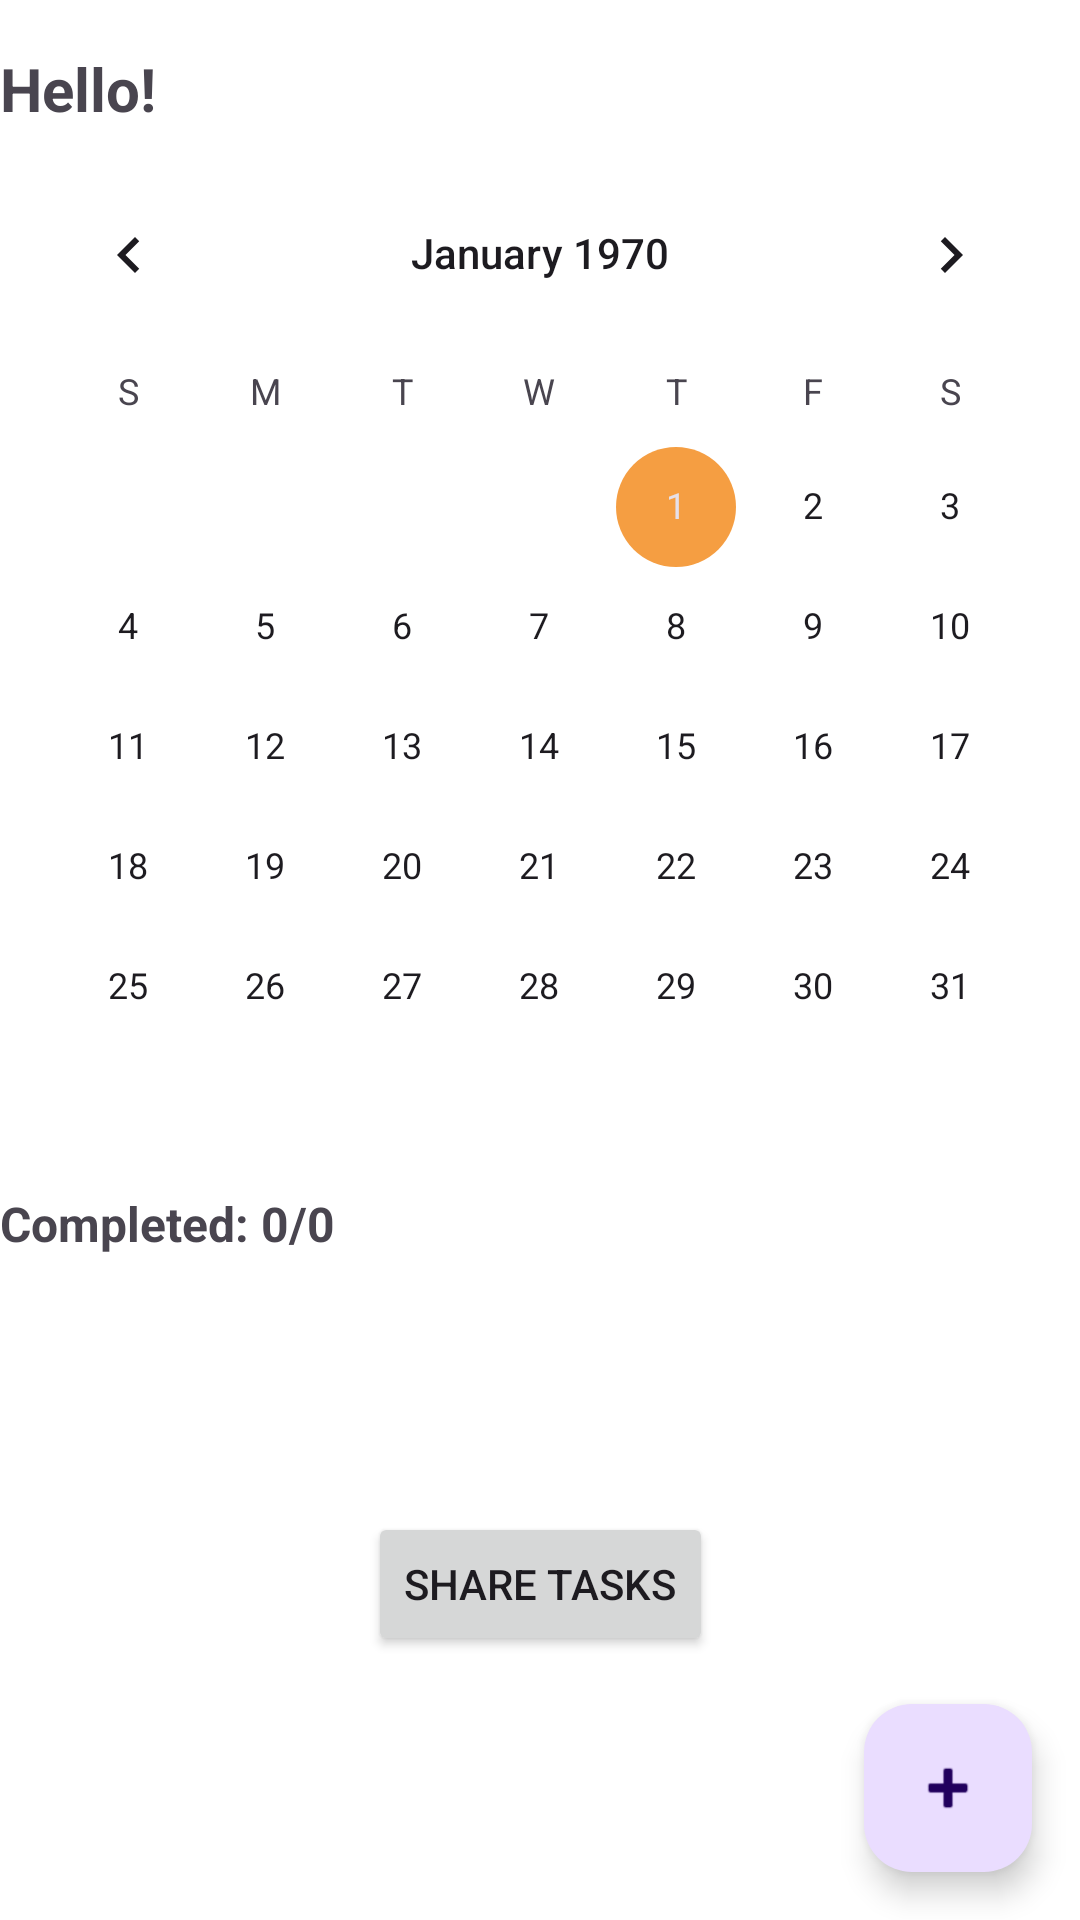

Layout XML and referenced resources for this Android screen:
<!-- AndroidManifest.xml: application theme Theme.DayOrganizer -->
<!-- res/layout/activity_main.xml -->
<?xml version="1.0" encoding="utf-8"?>
<androidx.constraintlayout.widget.ConstraintLayout xmlns:android="http://schemas.android.com/apk/res/android"
    xmlns:app="http://schemas.android.com/apk/res-auto"
    xmlns:tools="http://schemas.android.com/tools"
    android:id="@+id/main"
    android:layout_width="match_parent"
    android:layout_height="match_parent"
    tools:context=".MainActivity">

    <TextView
        android:id="@+id/greetingTextView"
        android:layout_width="0dp"
        android:layout_height="wrap_content"
        android:text="Hello!"
        android:textStyle="bold"
        android:textSize="20sp"
        app:layout_constraintTop_toTopOf="parent"
        app:layout_constraintStart_toStartOf="parent"
        app:layout_constraintEnd_toEndOf="parent"
        android:layout_marginTop="16dp" />

    <CalendarView
        android:id="@+id/calendarView"
        android:layout_width="0dp"
        android:layout_height="wrap_content"
        app:layout_constraintTop_toBottomOf="@id/greetingTextView"
        app:layout_constraintStart_toStartOf="parent"
        app:layout_constraintEnd_toEndOf="parent"
        android:layout_marginTop="8dp" />

    <TextView
        android:id="@+id/summaryTextView"
        android:layout_width="0dp"
        android:layout_height="wrap_content"
        android:text="Completed: 0/0"
        android:textStyle="bold"
        android:textSize="16sp"
        app:layout_constraintTop_toBottomOf="@id/calendarView"
        app:layout_constraintStart_toStartOf="parent"
        app:layout_constraintEnd_toEndOf="parent"
        android:layout_marginTop="8dp" />

    <androidx.recyclerview.widget.RecyclerView
        android:id="@+id/taskRecyclerView"
        android:layout_width="0dp"
        android:layout_height="0dp"
        app:layout_constraintTop_toBottomOf="@id/summaryTextView"
        app:layout_constraintBottom_toTopOf="@id/shareButton"
        app:layout_constraintStart_toStartOf="parent"
        app:layout_constraintEnd_toEndOf="parent"
        android:layout_marginTop="8dp"
        android:layout_marginBottom="8dp" />

    <Button
        android:id="@+id/shareButton"
        android:layout_width="wrap_content"
        android:layout_height="wrap_content"
        android:text="Share Tasks"
        app:layout_constraintBottom_toTopOf="@id/fab"
        app:layout_constraintEnd_toEndOf="parent"
        app:layout_constraintStart_toStartOf="parent"
        android:layout_marginBottom="16dp" />

    <com.google.android.material.floatingactionbutton.FloatingActionButton
        android:id="@+id/fab"
        android:layout_width="wrap_content"
        android:layout_height="wrap_content"
        android:contentDescription="Add Task"
        android:src="@android:drawable/ic_input_add"
        app:layout_constraintBottom_toBottomOf="parent"
        app:layout_constraintEnd_toEndOf="parent"
        android:layout_margin="16dp" />

</androidx.constraintlayout.widget.ConstraintLayout>
<!-- resources referenced by this layout -->
<resources>
  <style name="Theme.DayOrganizer" parent="Base.Theme.DayOrganizer" />
  <style name="Base.Theme.DayOrganizer" parent="Theme.Material3.DayNight.NoActionBar">
          
          <item name="colorPrimary">@color/colorPrimary</item>
          <item name="colorOnPrimary">@color/colorOnPrimary</item>
          <item name="colorSecondary">@color/colorSecondary</item>
          <item name="colorOnSecondary">@color/colorOnSecondary</item>
          <item name="colorSurface">@color/colorSurface</item>
          <item name="colorOnSurface">@color/colorOnSurface</item>
          <item name="colorError">@color/colorError</item>
          <item name="colorOnError">@color/colorOnError</item>
          <item name="android:statusBarColor">@color/colorPrimaryVariant</item>
          <item name="android:navigationBarColor">@color/colorPrimaryVariant</item>
          <item name="android:windowBackground">@color/colorSurface</item>
      </style>
  <color name="colorPrimary">#7C3AED</color>
  <color name="colorOnPrimary">#FFFFFF</color>
  <color name="colorSecondary">#F59E42</color>
  <color name="colorOnSecondary">#FFFFFF</color>
  <color name="colorSurface">#FFFFFF</color>
  <color name="colorOnSurface">#1A1A1A</color>
  <color name="colorError">#EF4444</color>
  <color name="colorOnError">#FFFFFF</color>
  <color name="colorPrimaryVariant">#5B21B6</color>
</resources>
